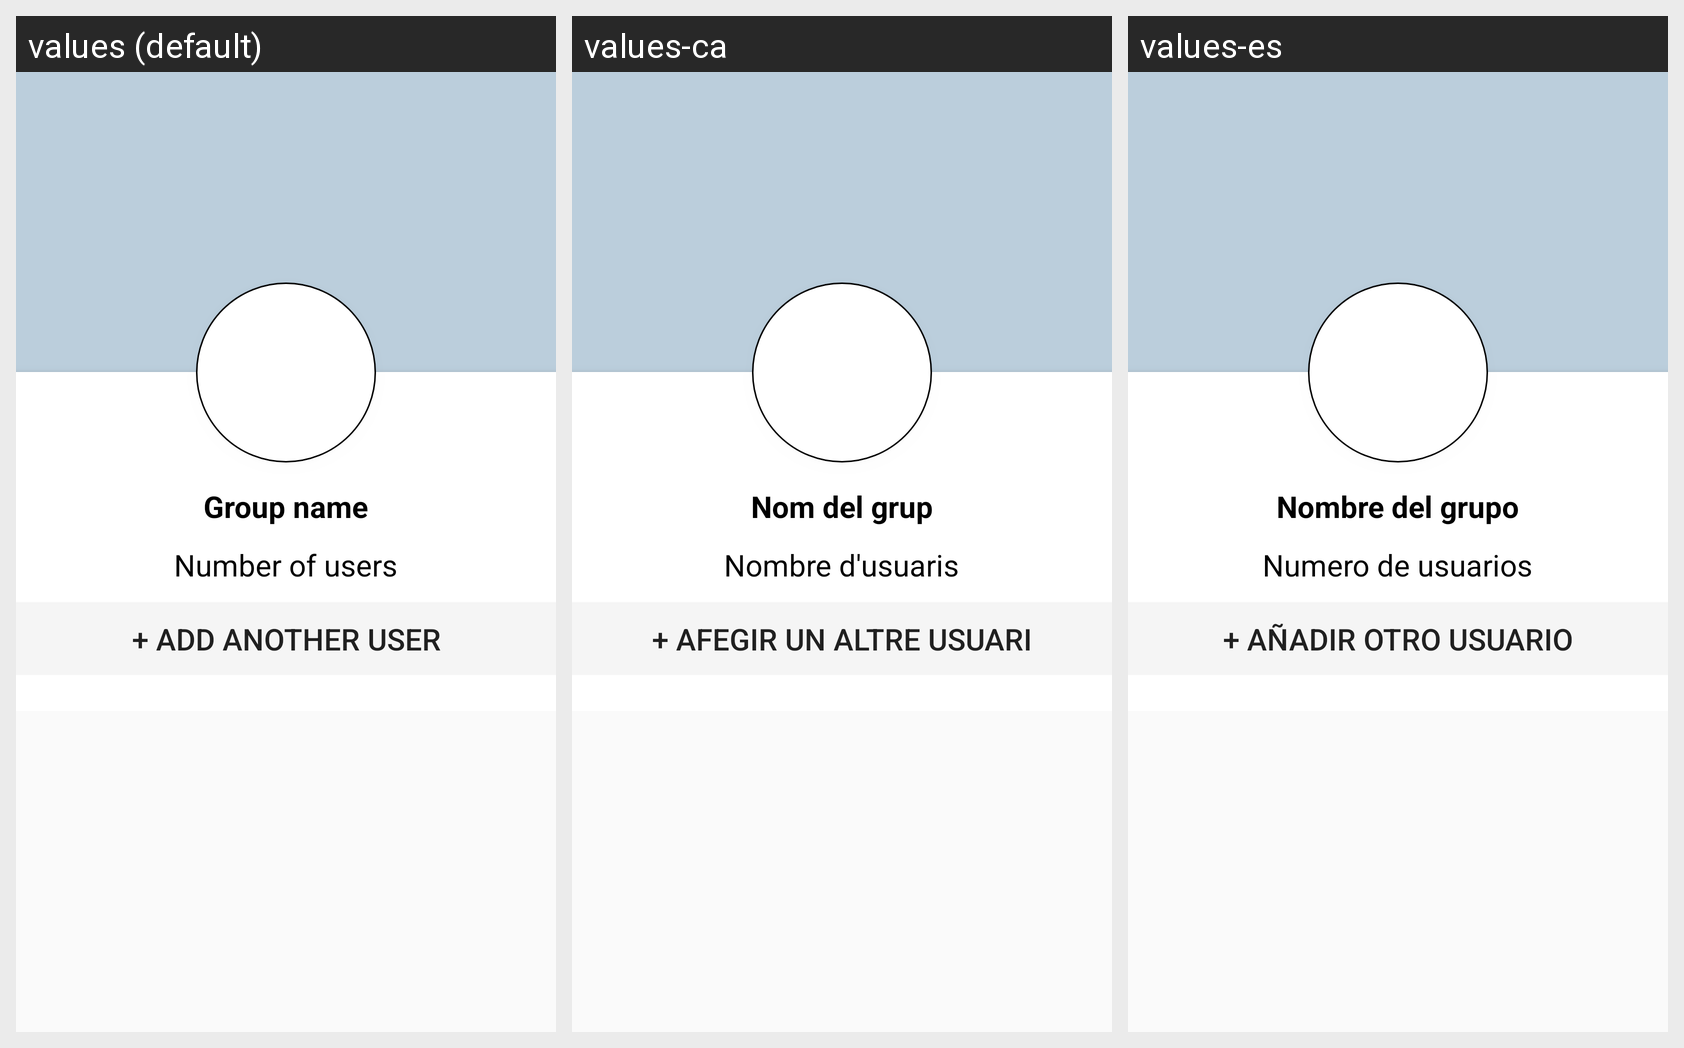

Translations of the strings shown on this Android screen, per locale in the grid:
Android screen res/layout/fragment_chat_group_info.xml rendered under 3 locales, left to right: values (default), values-ca, values-es. Device: Nexus 5 (rendered at 1080×1920; each locale shown at half size, 540×960, under a caption strip naming it); theme AppTheme.NoActionBar.
Strings drawn on this screen, with the default value and each locale's value (text and hints the layout hard-codes, and strings that could not be matched under every locale, appear in the picture but are not listed):

group_name
  values: Group name
  values-ca: Nom del grup
  values-es: Nombre del grupo

number_of_users
  values: Number of users
  values-ca: Nombre d'usuaris
  values-es: Numero de usuarios

add_user_to_group
  values: + Add another user
  values-ca: + Afegir un altre usuari
  values-es: + Añadir otro usuario
